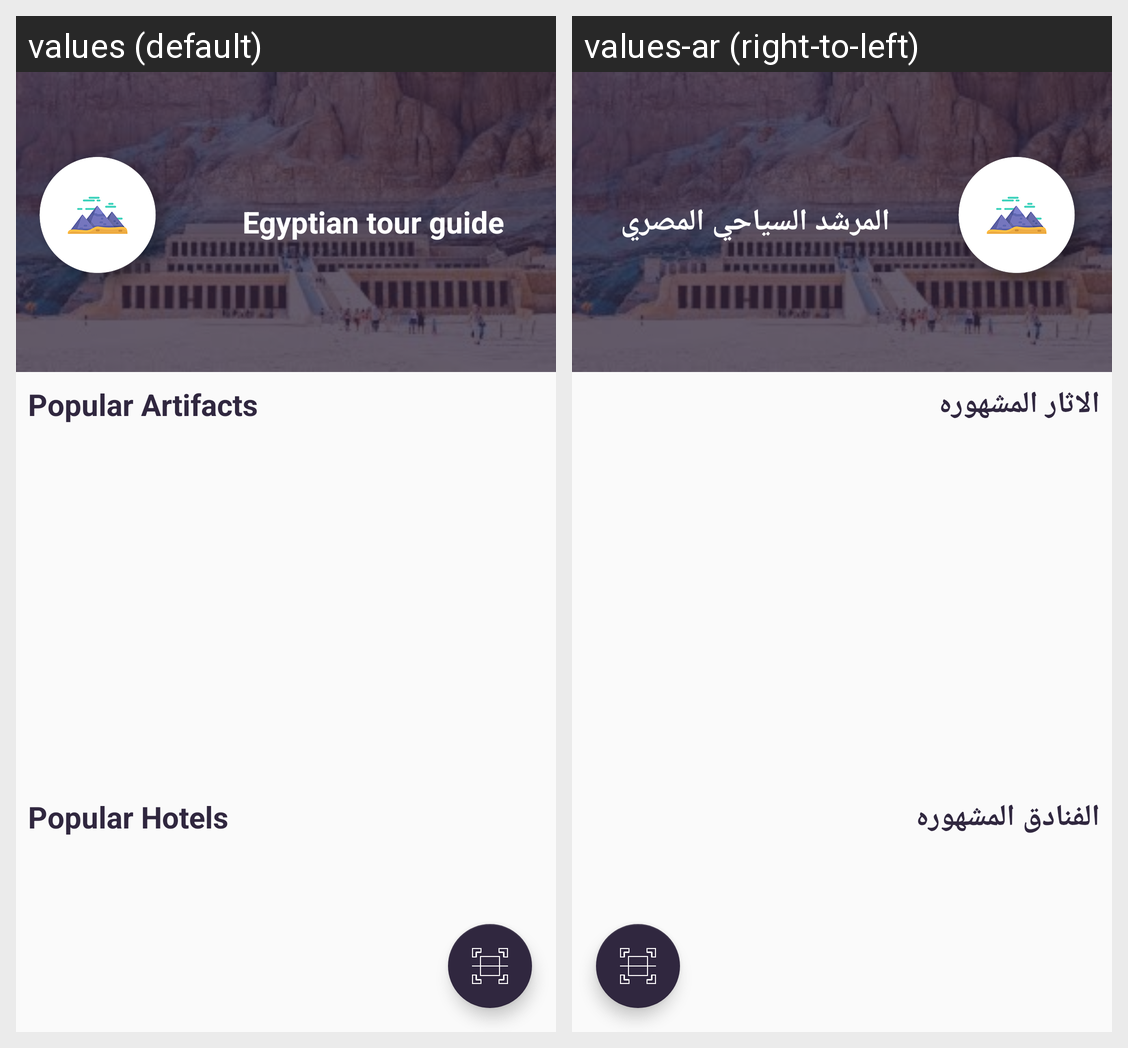

Translations of the strings shown on this Android screen, per locale in the grid:
Android screen res/layout/home_fragment_fragment.xml rendered under 2 locales, left to right: values (default), values-ar (right-to-left). Device: Nexus 5 (rendered at 1080×1920; each locale shown at half size, 540×960, under a caption strip naming it); theme AppTheme.
Strings drawn on this screen, with the default value and each locale's value (text and hints the layout hard-codes, and strings that could not be matched under every locale, appear in the picture but are not listed):

egyptian_tour_guide
  values: Egyptian tour guide
  values-ar: المرشد السياحي المصري

popular_artifacts
  values: Popular Artifacts
  values-ar: الاثار المشهوره

popular_hotels
  values: Popular Hotels
  values-ar: الفنادق المشهوره
